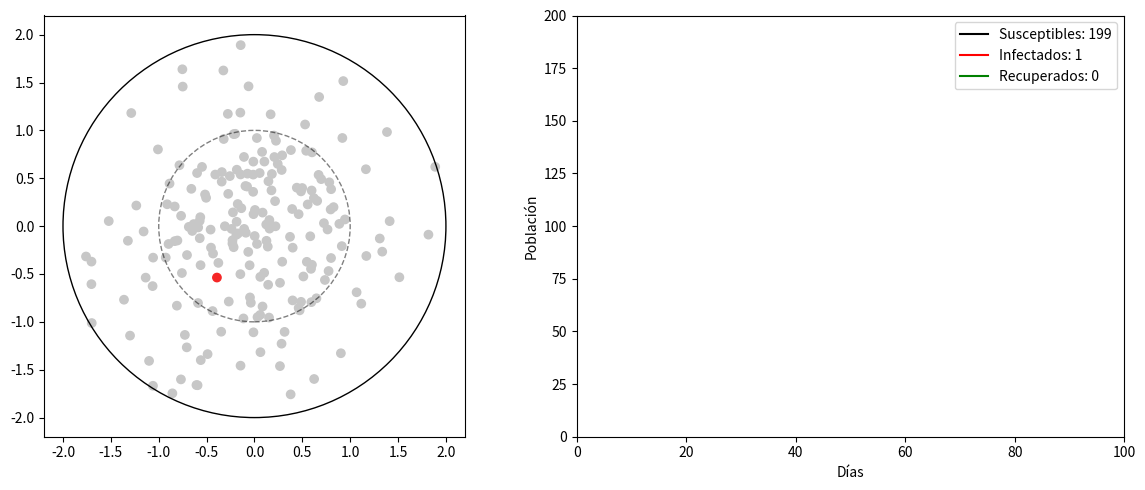

Generate this figure with matplotlib: (Note: this script raises an exception after producing the figure.)
import numpy as np
import pandas as pd
import matplotlib.pyplot as plt
import matplotlib.animation as ani


GREY = (0.78, 0.78, 0.78)  # Susceptible
RED = (0.96, 0.15, 0.15)   # Infectado
GREEN = (0, 0.86, 0.03)    # Recuperado


SIR_PARAMS = {
    "N": 200,
    "I0": 1,
    "infection_radius": 0.4,
    "infection_rate": 1,
    "recovery_rate": 0.1,
    "diameter": 4,
    "min_infection_time": 1,

    "cluster": {
        "x": 0,       
        "y": 0,        
        "radius": 1,  
        "density": 0.7,  
        "sigma": 1     
    }
}

class SIRModelVisual:
    def __init__(self, params):

        self.N = params["N"]
        self.I0 = params["I0"]
        self.diameter = params.get("diameter", 4)
        self.radius = self.diameter / 2
        
        self.infection_radius = params["infection_radius"]
        self.recovery_rate = params["recovery_rate"]
        self.infection_rate = params.get("infection_rate", 0.3)
        self.min_infection_time = params.get("min_infection_time", 5)
        self.infection_durations = np.zeros(params["N"])
        
        self.S_data = []
        self.I_data = []
        self.R_data = []
        self.time_data = []
        self.day = 0
        
        self.df = self._initialize_population(params)
        self.setup_visualization()

    def _initialize_population(self, params):
        N = self.N
        R = self.radius
        cluster = params.get("cluster", {})
        
        points = []
        cluster_size = int(N * cluster.get("density", 0.3))
        regular_size = N - cluster_size
        

        cluster_center = np.array([cluster.get("x", 0), cluster.get("y", 0)])
        cluster_radius = cluster.get("radius", 0.5)
        sigma = cluster.get("sigma", 0.2)
        
        while len(points) < cluster_size:

            point = np.random.normal(loc=cluster_center, scale=sigma, size=2)
            x, y = point
            
            if x*x + y*y <= R*R and ((x-cluster_center[0])**2 + (y-cluster_center[1])**2 <= cluster_radius**2):
                points.append((x, y))
        

        while len(points) < N:
            a = np.random.random() * 2 * np.pi
            r = R * np.sqrt(np.random.random())
            x = r * np.cos(a)
            y = r * np.sin(a)
            

            dx = x - cluster_center[0]
            dy = y - cluster_center[1]
            if dx*dx + dy*dy > cluster_radius*cluster_radius:
                points.append((x, y))
        
        points = np.array(points)
        
        states = np.array(['S'] * N)
        infected_idx = np.random.choice(N, self.I0, replace=False)
        states[infected_idx] = 'I'
        
        return pd.DataFrame({
            'id': range(N),
            'x': points[:, 0],
            'y': points[:, 1],
            'state': states,
            'iteration': 0
        })

    def check_distance(self, x1, y1, x2, y2):
        distance = np.sqrt((x2-x1)**2 + (y2-y1)**2)
        return distance < self.infection_radius
    
    def update_states(self):

        infected = self.df[self.df['state'] == 'I']
        susceptible = self.df[self.df['state'] == 'S']
        

        infected_mask = self.df['state'] == 'I'
        self.infection_durations[infected_mask] += 1
        
        infected = self.df[infected_mask]
        susceptible = self.df[self.df['state'] == 'S']
        
        for _, sus in susceptible.iterrows():
            for _, inf in infected.iterrows():
                if self.check_distance(sus['x'], sus['y'], inf['x'], inf['y']):
                    if np.random.random() < self.infection_rate:  
                        self.df.loc[sus['id'], 'state'] = 'I'
                        break
        

        can_recover = (infected_mask) & (self.infection_durations >= self.min_infection_time)
        recovery_candidates = self.df[can_recover]
        
        for _, inf in recovery_candidates.iterrows():
            if np.random.random() < self.recovery_rate:
                self.df.loc[inf['id'], 'state'] = 'R'
                self.infection_durations[inf['id']] = 0  
        
        self.df['iteration'] = self.day

    def setup_visualization(self):
        self.fig, (self.ax1, self.ax2) = plt.subplots(1, 2, figsize=(12, 5))
        
        self.scatter = self.ax1.scatter(self.df['x'], self.df['y'], 
                                      c=self.df['state'].map({'S': GREY, 'I': RED, 'R': GREEN}))
    
        circle = plt.Circle((0, 0), self.radius, fill=False, color='black')
        self.ax1.add_artist(circle)
        

        cluster = SIR_PARAMS["cluster"]
        cluster_circle = plt.Circle((cluster["x"], cluster["y"]), 
                                  cluster["radius"],
                                  fill=False, 
                                  color='black', 
                                  linestyle='--',
                                  alpha=0.5)
        self.ax1.add_artist(cluster_circle)
        
        self.ax1.set_aspect('equal')
        limit = self.radius * 1.1  
        self.ax1.set_xlim(-limit, limit)
        self.ax1.set_ylim(-limit, limit)
        
        self.ax2.set_xlim(0, 100)
        self.ax2.set_ylim(0, self.N)
        self.ax2.set_xlabel('Días')
        self.ax2.set_ylabel('Población')
        
        self.line_s, = self.ax2.plot([], [], 'k-', label=f'Susceptibles: {self.N-self.I0}')
        self.line_i, = self.ax2.plot([], [], 'r-', label=f'Infectados: {self.I0}')
        self.line_r, = self.ax2.plot([], [], 'g-', label=f'Recuperados: 0')
        self.ax2.legend()
        
        plt.tight_layout()
        
        self.count_text = self.ax1.text(
            -limit * 0.9, limit * 0.9,
            '',
            fontsize=9,
            bbox=dict(facecolor='white', alpha=0.7, edgecolor='none')
        )
        
  
        # self.count_text = self.ax2.text(
        #     0.02, 0.98, 
        #     transform=self.ax2.transAxes, 
        #     fontsize=9,
        #     verticalalignment='top',
        #     bbox=dict(facecolor='white', alpha=0.7, edgecolor='none')
        # )

    def update(self, frame):
        self.update_states()
        
        self.scatter.set_color(self.df['state'].map({'S': GREY, 'I': RED, 'R': GREEN}))
        self.ax1.set_title(f"Día {self.day}")
        
        s_count = sum(self.df['state'] == 'S')
        i_count = sum(self.df['state'] == 'I')
        r_count = sum(self.df['state'] == 'R')

        self.time_data.append(self.day)
        self.S_data.append(s_count)
        self.I_data.append(i_count)
        self.R_data.append(r_count)
        
        self.line_s.set_data(self.time_data, self.S_data)
        self.line_i.set_data(self.time_data, self.I_data)
        self.line_r.set_data(self.time_data, self.R_data)
        self.line_s.set_label(f'Susceptibles: {s_count}')
        self.line_i.set_label(f'Infectados: {i_count}')
        self.line_r.set_label(f'Recuperados: {r_count}')
        self.ax2.legend()
        

        if self.day >= self.ax2.get_xlim()[1]:
            self.ax2.set_xlim(0, self.day * 1.5)
        
        self.day += 1

    def animate(self):
        self.anim = ani.FuncAnimation(self.fig, self.update, frames=100, interval=200, repeat=False)
        self.anim.save('fase3/sir_simulation_circulo_cluster.mp4', writer='ffmpeg')
        plt.show()

    def show_frames(self, frame_numbers):

        original_df = self.df.copy()
        original_time = self.time_data.copy()
        original_S = self.S_data.copy()
        original_I = self.I_data.copy()
        original_R = self.R_data.copy()
        original_day = self.day
        
        for frame in frame_numbers:

            self.df = original_df.copy()
            self.time_data = [0]  
            self.S_data = [self.N - self.I0] 
            self.I_data = [self.I0]  
            self.R_data = [0] 
            self.day = 0
            self.infection_durations = np.zeros(self.N)
            
            fig, (ax1, ax2) = plt.subplots(1, 2, figsize=(12, 5))
            

            for _ in range(frame):
                self.update(None)
            
            ax1.scatter(self.df['x'], self.df['y'],
                       c=self.df['state'].map({'S': GREY, 'I': RED, 'R': GREEN}))
            

            circle = plt.Circle((0, 0), self.radius, fill=False, color='black')
            ax1.add_artist(circle)
            
            cluster = SIR_PARAMS["cluster"]
            cluster_circle = plt.Circle((cluster["x"], cluster["y"]), 
                                      cluster["radius"],
                                      fill=False, 
                                      color='black', 
                                      linestyle='--',
                                      alpha=0.5)
            ax1.add_artist(cluster_circle)
            

            ax1.set_aspect('equal')
            limit = self.radius * 1.1  
            ax1.set_xlim(-limit, limit)
            ax1.set_ylim(-limit, limit)
            ax1.set_title(f'Día {self.day}')

            ax2.set_xlim(0, max(100, self.day))
            ax2.set_ylim(0, self.N)
            ax2.set_xlabel('Días')
            ax2.set_ylabel('Población')
            

            current_s = self.S_data[-1] if self.S_data else 0
            current_i = self.I_data[-1] if self.I_data else 0
            current_r = self.R_data[-1] if self.R_data else 0
            
            ax2.plot(self.time_data, self.S_data, 'k-', label=f'Susceptibles: {current_s}')
            ax2.plot(self.time_data, self.I_data, 'r-', label=f'Infectados: {current_i}')
            ax2.plot(self.time_data, self.R_data, 'g-', label=f'Recuperados: {current_r}')
            ax2.legend()
            
            plt.tight_layout()
            plt.show()
        
        self.df = original_df
        self.time_data = original_time
        self.S_data = original_S
        self.I_data = original_I
        self.R_data = original_R
        self.day = original_day

def main():
    sir_visual = SIRModelVisual(SIR_PARAMS)
    sir_visual.animate() #Comentar para ver solo los frames
    #sir_visual.show_frames([5,20,40]) #comentar para ver la animación
if __name__ == "__main__":
    main()
